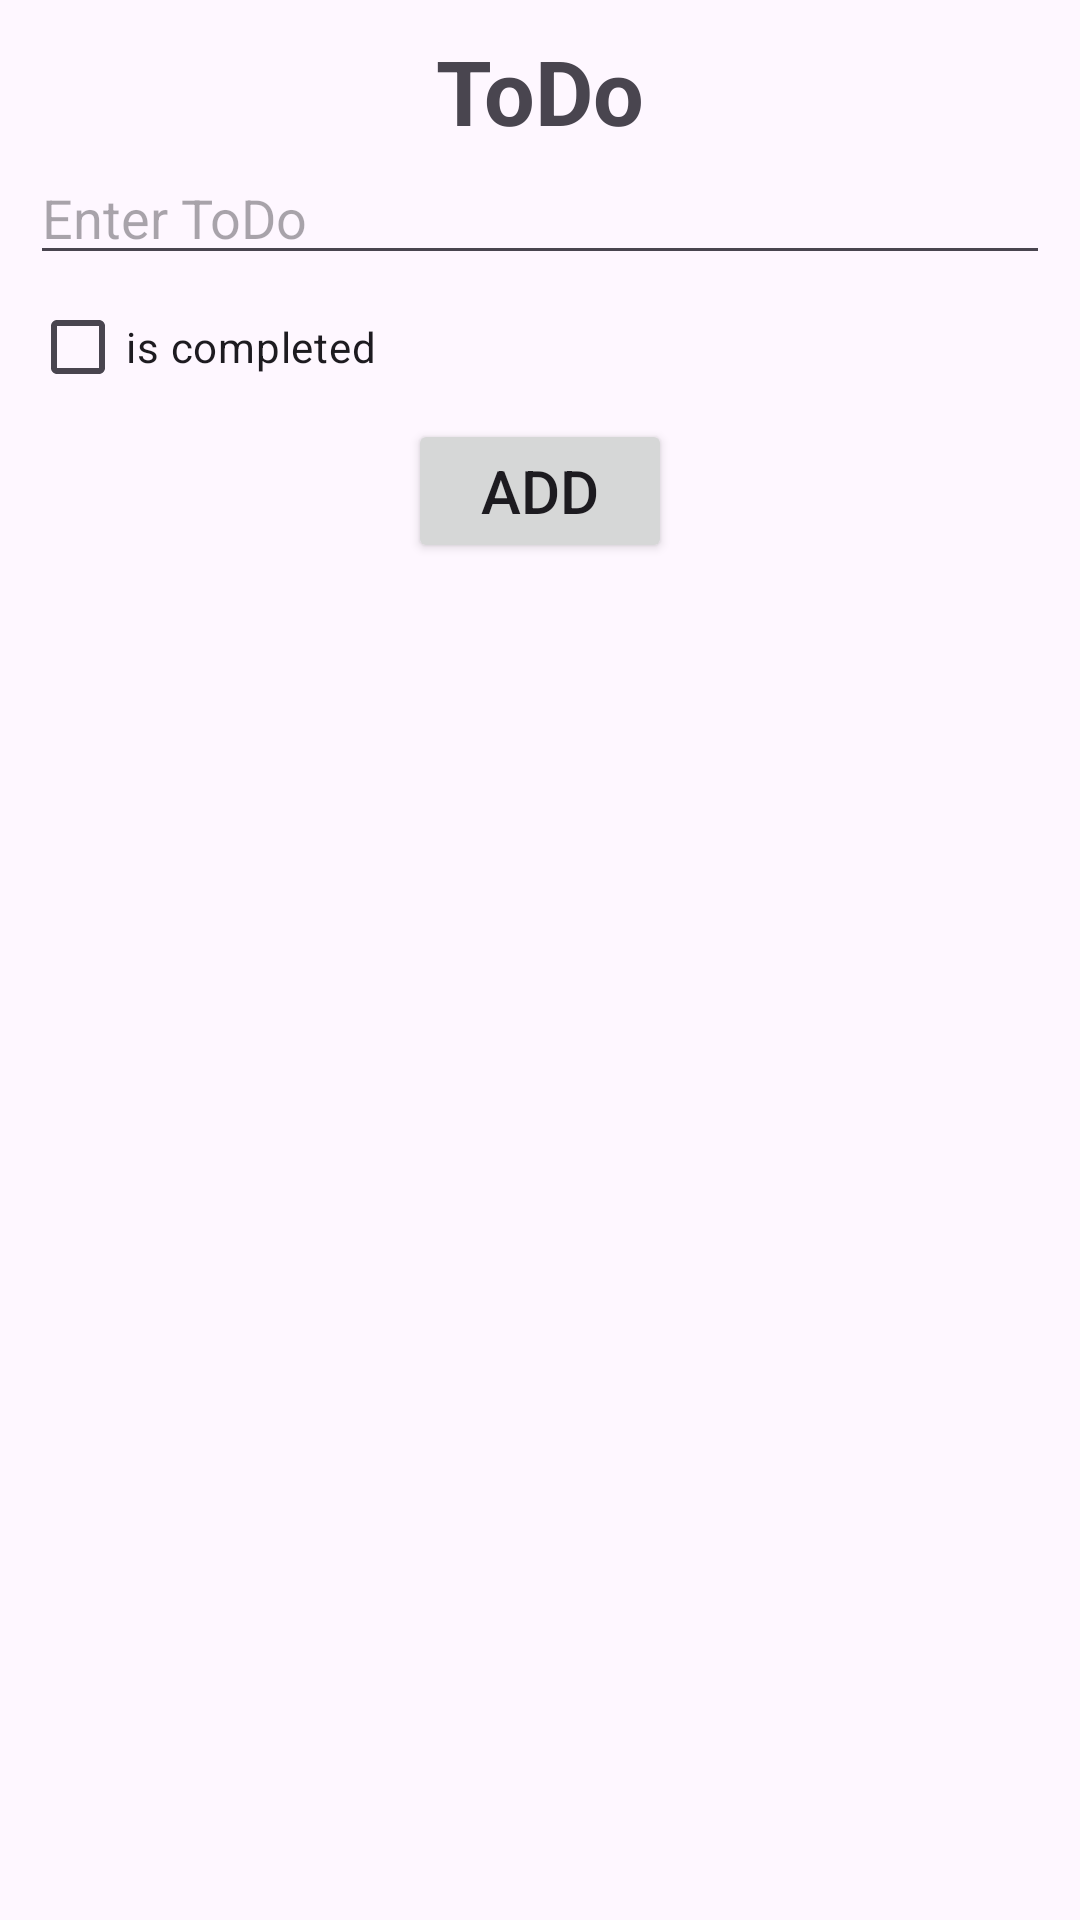

Produce the Android XML layout that renders to this screen, including the resource entries it uses.
<!-- AndroidManifest.xml: application theme Theme.RecyclerTask -->
<!-- res/layout/todo_dialog.xml -->
<?xml version="1.0" encoding="utf-8"?>
<LinearLayout xmlns:android="http://schemas.android.com/apk/res/android"
    android:layout_width="match_parent"
    android:layout_height="match_parent"
    android:orientation="vertical"
    android:padding="@dimen/sp_10">

    <TextView
        android:layout_width="match_parent"
        android:layout_height="wrap_content"
        android:text="@string/todo"
        android:textAlignment="center"
        android:textSize="@dimen/sp_30"
        android:textStyle="bold" />

    <EditText
        android:id="@+id/etTodo"
        android:layout_width="match_parent"
        android:layout_height="wrap_content"
        android:hint="@string/Enter_todo" />

    <CheckBox
        android:id="@+id/cbIsCompleted"
        android:layout_width="wrap_content"
        android:layout_height="wrap_content"
        android:text="@string/is_completed" />

    <Button
        android:id="@+id/add"
        android:layout_width="wrap_content"
        android:layout_height="wrap_content"
        android:layout_gravity="center"
        android:text="@string/add"
        android:textSize="@dimen/sp_20" />


</LinearLayout>
<!-- resources referenced by this layout -->
<resources>
  <dimen name="sp_10">10sp</dimen>
  <dimen name="sp_20">20sp</dimen>
  <dimen name="sp_30">30sp</dimen>
  <string name="Enter_todo">Enter ToDo</string>
  <string name="add">ADD</string>
  <string name="is_completed">is completed</string>
  <string name="todo">ToDo</string>
  <style name="Theme.RecyclerTask" parent="Base.Theme.RecyclerTask" />
  <style name="Base.Theme.RecyclerTask" parent="Theme.Material3.DayNight.NoActionBar">
          
          
      </style>
</resources>
